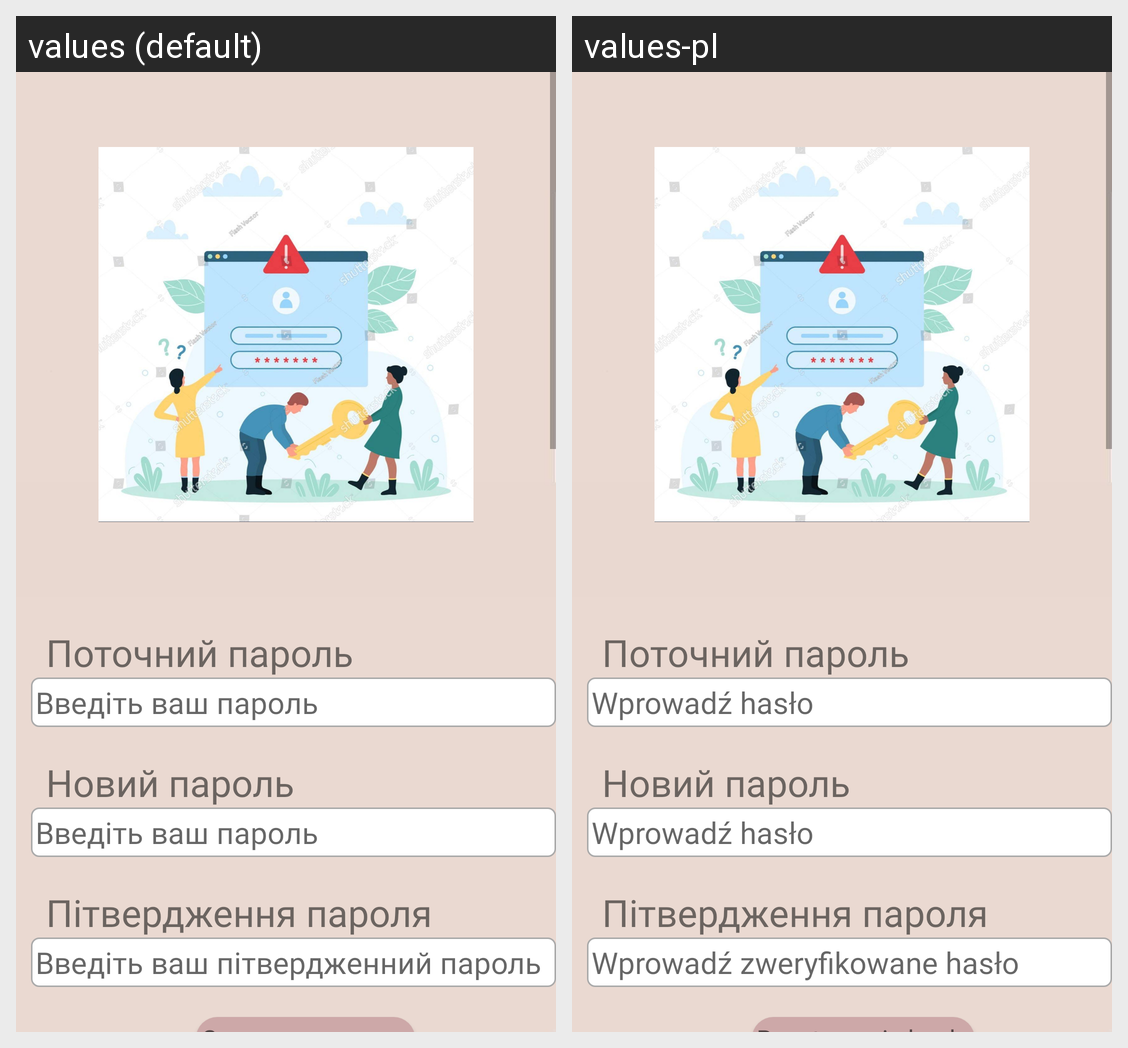

Locale-by-locale string values for the Android screen shown in this grid:
Android screen res/layout/acivity_change_password.xml rendered under 2 locales, left to right: values (default), values-pl. Device: Nexus 5 (rendered at 1080×1920; each locale shown at half size, 540×960, under a caption strip naming it); theme Theme.SofivaMassageApp.
Strings drawn on this screen, with the default value and each locale's value (text and hints the layout hard-codes, and strings that could not be matched under every locale, appear in the picture but are not listed):

EditTextCurrentPassword
  values: Введіть ваш пароль
  values-pl: Wprowadź hasło

EditTextConfirmPassword
  values: Введіть ваш пітвердженний пароль
  values-pl: Wprowadź zweryfikowane hasło
